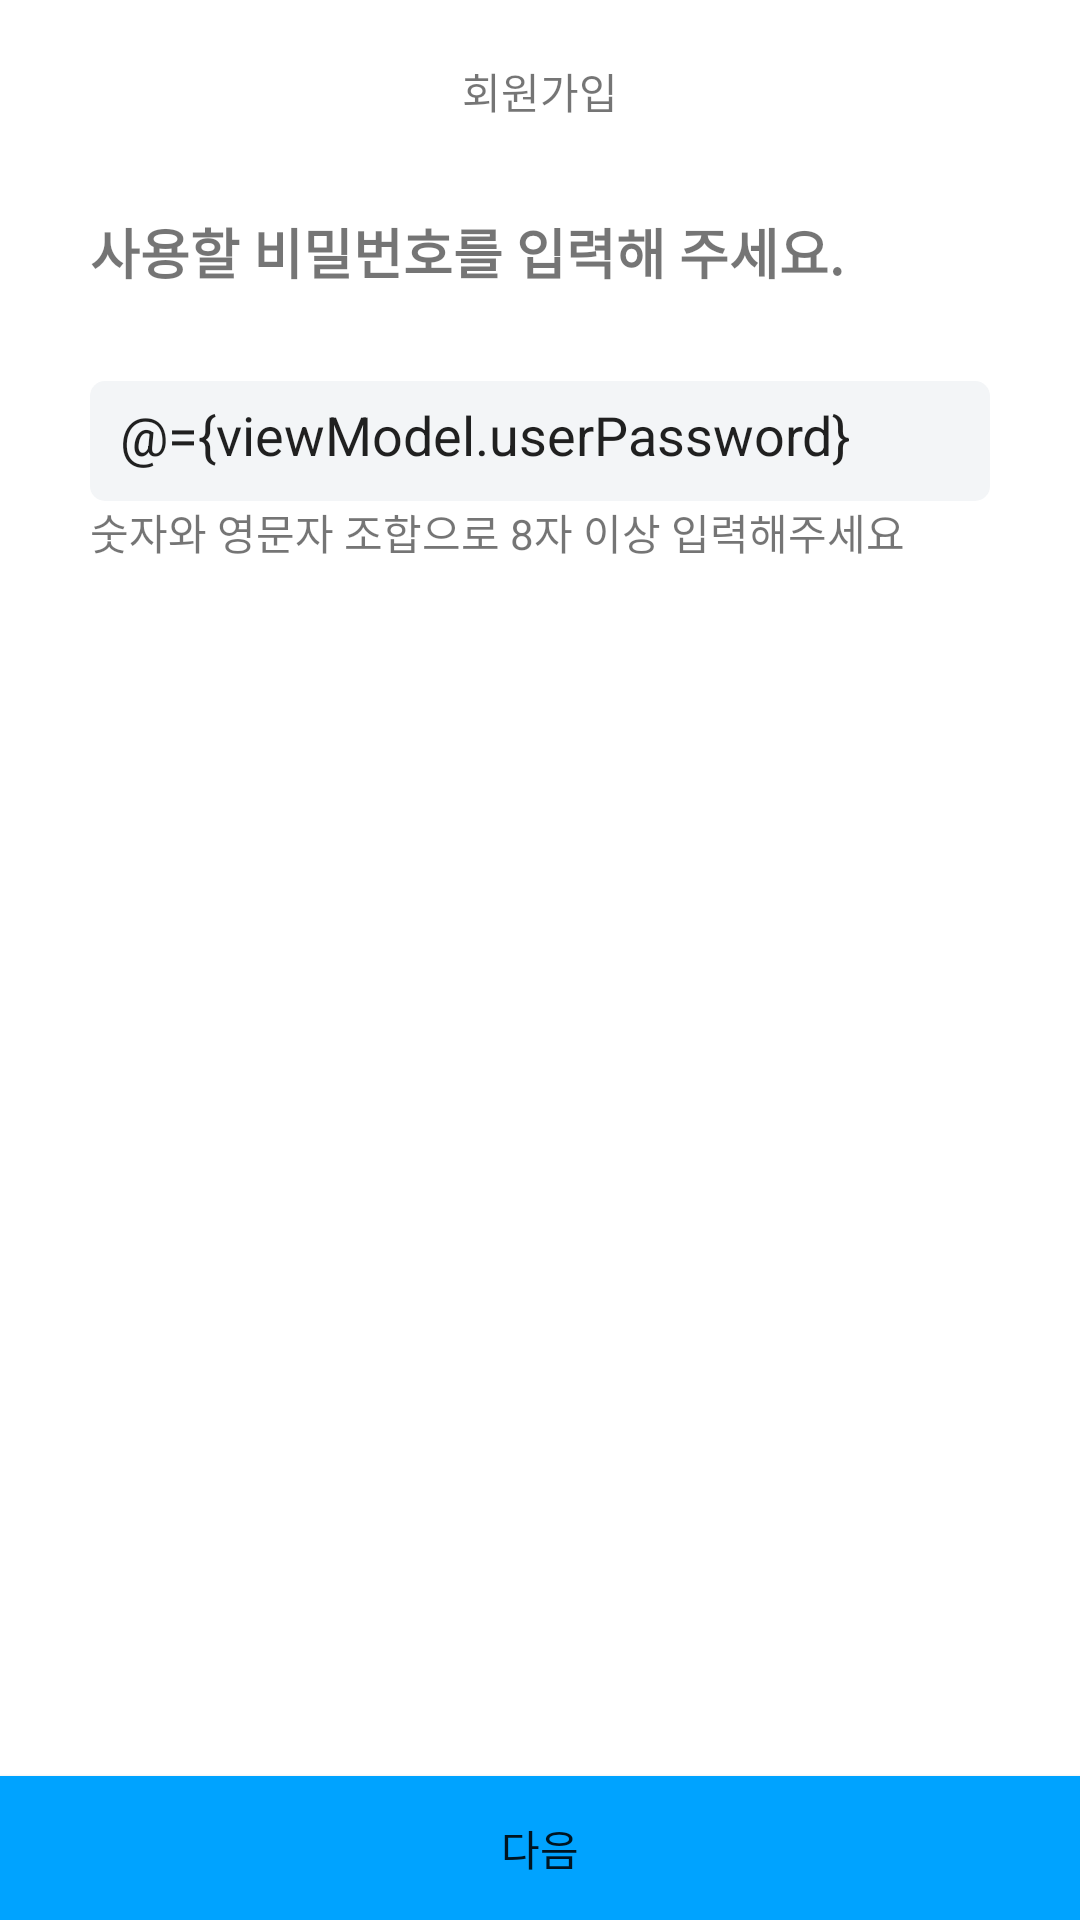

This screen was rendered from an Android layout file. Write that file and the resources it references.
<!-- AndroidManifest.xml: application theme Theme.Yourssuandroidmission2 -->
<!-- res/layout/activity_password.xml -->
<?xml version="1.0" encoding="utf-8"?>
<layout xmlns:android="http://schemas.android.com/apk/res/android"
    xmlns:app="http://schemas.android.com/apk/res-auto"
    xmlns:tools="http://schemas.android.com/tools">

    <data>
        <variable
            name="viewModel"
            type="com.example.yourssu_android_mission2.UserViewModel" />
    </data>

    <androidx.constraintlayout.widget.ConstraintLayout
        android:layout_width="match_parent"
        android:layout_height="match_parent"
        tools:context=".PasswordActivity">

        <TextView
            android:id="@+id/tv_signup_pw"
            android:layout_width="wrap_content"
            android:layout_height="wrap_content"
            android:layout_margin="20dp"
            android:text="@string/sign_up"
            app:layout_constraintEnd_toEndOf="parent"
            app:layout_constraintStart_toStartOf="parent"
            app:layout_constraintTop_toTopOf="parent" />


        <TextView
            android:id="@+id/tv_title_pw"
            android:layout_width="wrap_content"
            android:layout_height="wrap_content"
            android:layout_marginTop="30dp"
            android:text="@string/title_pw"
            android:textSize="18dp"
            android:textStyle="bold"
            app:layout_constraintStart_toStartOf="@+id/et_pw"
            app:layout_constraintTop_toBottomOf="@+id/tv_signup_pw" />

        <EditText
            android:id="@+id/et_pw"
            android:layout_width="match_parent"
            android:layout_height="40dp"
            android:layout_margin="30dp"
            android:background="@drawable/shape_edittext"
            android:inputType="text"
            android:padding="10dp"
            android:text="@={viewModel.userPassword}"
            app:layout_constraintEnd_toEndOf="parent"
            app:layout_constraintStart_toStartOf="parent"
            app:layout_constraintTop_toBottomOf="@+id/tv_title_pw" />

        <TextView
            android:layout_width="wrap_content"
            android:layout_height="wrap_content"
            android:text="@string/password"
            app:layout_constraintStart_toStartOf="@+id/et_pw"
            app:layout_constraintTop_toBottomOf="@+id/et_pw" />

        <Button
            android:id="@+id/btn_pw_next"
            android:layout_width="match_parent"
            android:layout_height="wrap_content"
            android:background="@drawable/shape_button"
            android:text="다음"
            app:layout_constraintBottom_toBottomOf="parent"
            app:layout_constraintEnd_toEndOf="parent"
            app:layout_constraintStart_toStartOf="parent" />

        <ImageButton
            android:id="@+id/ibn_close"
            android:layout_width="wrap_content"
            android:layout_height="wrap_content"
            android:layout_marginRight="20dp"
            android:background="@android:color/transparent"
            android:src="@drawable/ic_baseline_close_24"
            app:layout_constraintBottom_toBottomOf="@+id/tv_signup_pw"
            app:layout_constraintEnd_toEndOf="parent"
            app:layout_constraintTop_toTopOf="@+id/tv_signup_pw" />

        <ImageButton
            android:id="@+id/ibn_delete"
            android:layout_width="wrap_content"
            android:layout_height="wrap_content"
            android:background="@android:color/transparent"
            android:padding="5dp"
            android:src="@drawable/ic_baseline_close_24"
            app:layout_constraintBottom_toBottomOf="@+id/et_pw"
            app:layout_constraintEnd_toEndOf="@+id/et_pw"
            app:layout_constraintTop_toTopOf="@+id/et_pw" />
    </androidx.constraintlayout.widget.ConstraintLayout>
</layout>
<!-- resources referenced by this layout -->
<resources>
  <!-- drawable shape_button (drawable) -->
  <?xml version="1.0" encoding="utf-8"?>
  <shape xmlns:android="http://schemas.android.com/apk/res/android"
      android:shape="rectangle">
          <solid android:color="#00a3ff"/>
  </shape>
  <!-- drawable shape_edittext (drawable) -->
  <?xml version="1.0" encoding="utf-8"?>
  <layer-list xmlns:android="http://schemas.android.com/apk/res/android">
      <item>
          <shape android:shape="rectangle">
              <solid android:color="#f3f5f7"/>
              <corners android:radius="5dp"/>
          </shape>
      </item>
  </layer-list>
  <string name="password">숫자와 영문자 조합으로 8자 이상 입력해주세요</string>
  <string name="sign_up">회원가입</string>
  <string name="title_pw">사용할 비밀번호를 입력해 주세요.</string>
  <style name="Theme.Yourssuandroidmission2" parent="Theme.MaterialComponents.DayNight.NoActionBar">
          
          <item name="colorPrimary">@color/soongsil</item>
          <item name="colorPrimaryVariant">@color/purple_700</item>
          <item name="colorOnPrimary">@color/white</item>
          
          <item name="colorSecondary">@color/teal_200</item>
          <item name="colorSecondaryVariant">@color/teal_700</item>
          <item name="colorOnSecondary">@color/black</item>
          
          <item name="android:statusBarColor">?attr/colorPrimaryVariant</item>
          
      </style>
  <color name="soongsil">#00a3ff</color>
  <color name="purple_700">#FF3700B3</color>
  <color name="white">#FFFFFFFF</color>
  <color name="teal_200">#FF03DAC5</color>
  <color name="teal_700">#FF018786</color>
  <color name="black">#FF000000</color>
</resources>
